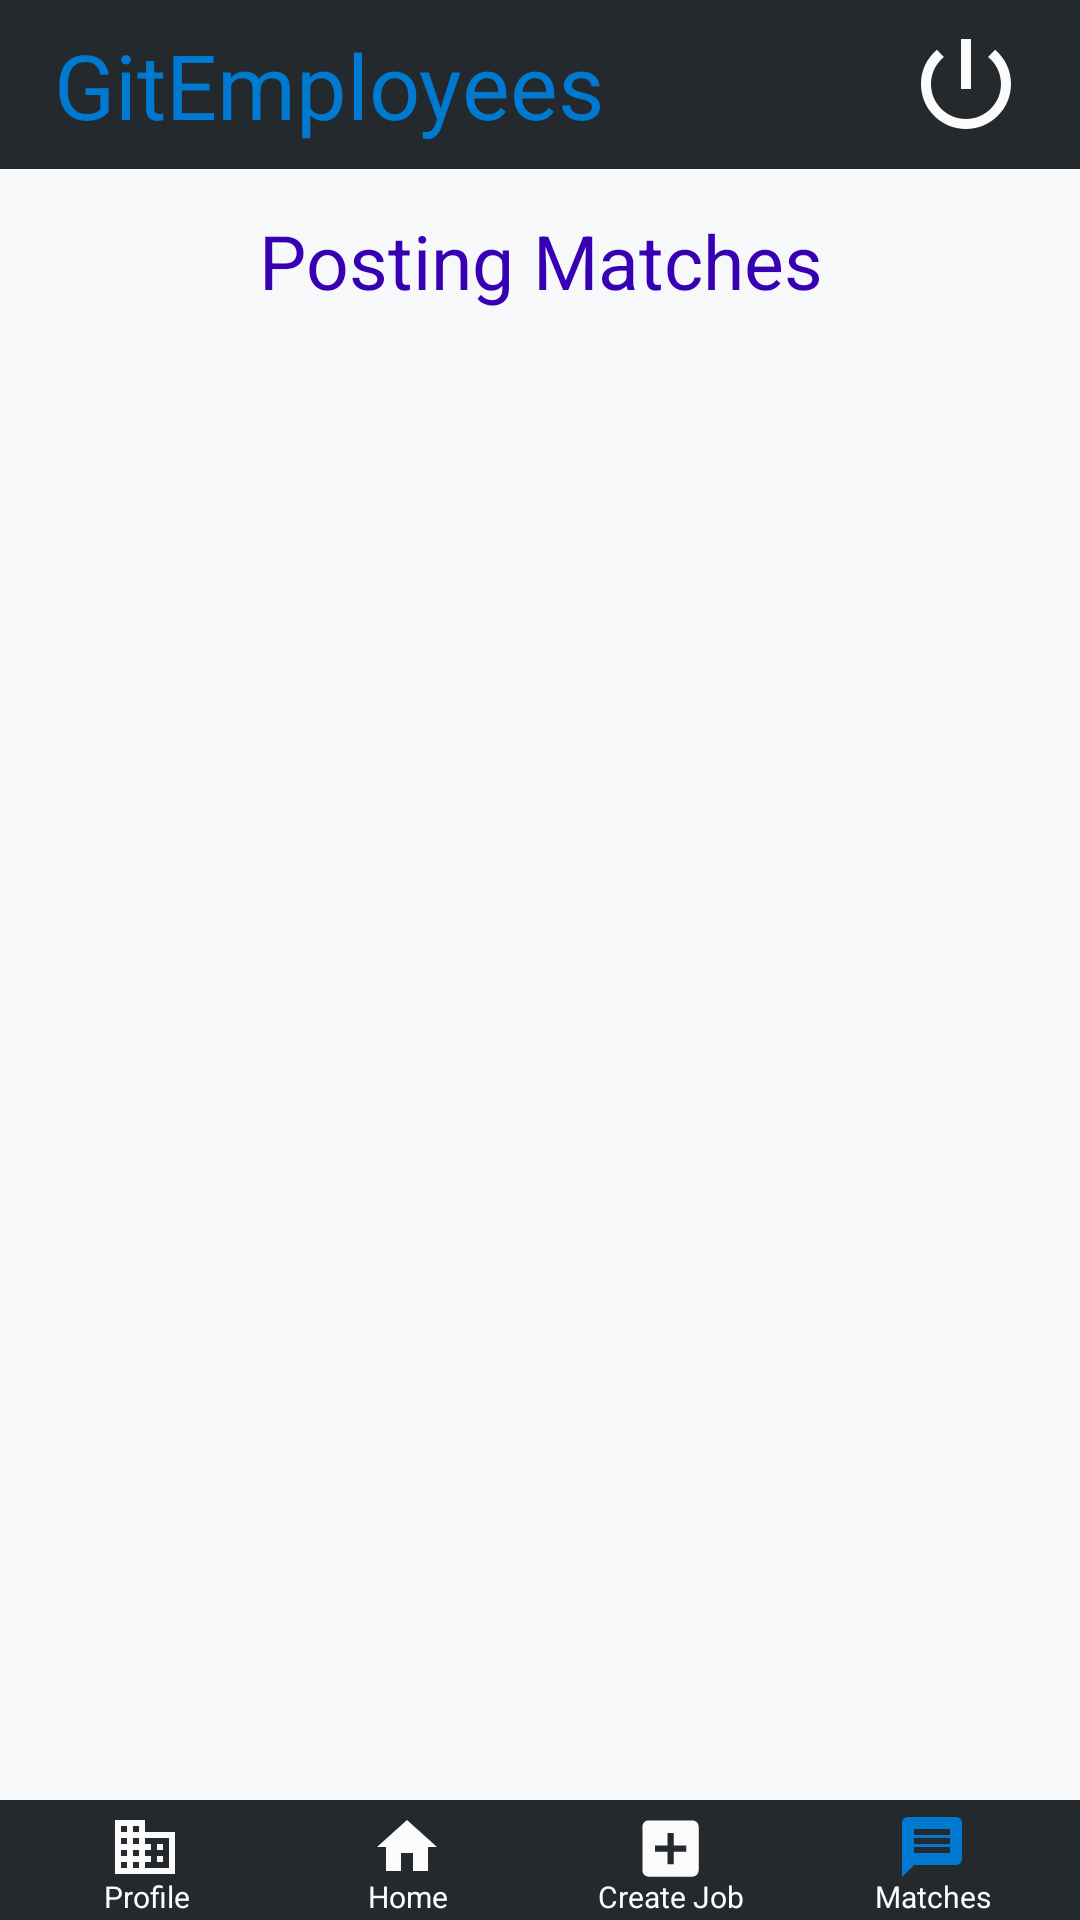

Android layout source for this screen:
<!-- AndroidManifest.xml: application theme AppTheme -->
<!-- res/layout/activity_matches_employer.xml -->
<?xml version="1.0" encoding="utf-8"?>
<androidx.constraintlayout.widget.ConstraintLayout xmlns:android="http://schemas.android.com/apk/res/android"
    xmlns:app="http://schemas.android.com/apk/res-auto"
    xmlns:tools="http://schemas.android.com/tools"
    android:layout_width="match_parent"
    android:layout_height="match_parent"
    tools:context=".Activities.EmployerUI.ProfileEmployerActivity">

    <LinearLayout
        android:id="@+id/main_toolbar"
        android:layout_width="match_parent"
        android:layout_height="wrap_content"
        android:background="@color/dark"
        android:gravity="right"
        android:padding="8dp"
        app:layout_constraintEnd_toEndOf="parent"
        app:layout_constraintStart_toStartOf="parent"
        app:layout_constraintTop_toTopOf="parent">

        <TextView
            android:layout_width="0dp"
            android:layout_height="wrap_content"
            android:layout_gravity="center"
            android:layout_weight="2"
            android:gravity="left"
            android:paddingLeft="10dp"
            android:text="GitEmployees"
            android:textColor="@color/accentBlue"
            android:textFontWeight="800"
            android:textSize="30sp" />

        <ImageButton
            android:id="@+id/logout_button"
            android:layout_width="wrap_content"
            android:layout_height="wrap_content"
            android:background="@color/dark"
            android:paddingRight="10dp"
            android:src="@drawable/powerwhite" />

    </LinearLayout>

    <LinearLayout
        android:id="@+id/main_container"
        android:layout_width="match_parent"
        android:layout_height="match_parent"
        android:layout_marginTop="57dp"
        android:layout_marginBottom="40dp"
        android:background="@color/mediumLight"
        android:orientation="vertical"
        app:layout_constraintBottom_toTopOf="@+id/main_nav_bar"
        app:layout_constraintEnd_toEndOf="parent"
        app:layout_constraintStart_toStartOf="parent"
        app:layout_constraintTop_toBottomOf="@+id/main_toolbar">

    </LinearLayout>

    <TextView
        android:id="@+id/postingMatches"
        android:layout_width="match_parent"
        android:layout_height="wrap_content"
        android:layout_marginTop="75dp"
        android:gravity="center"
        android:text="@string/posting_matches"
        android:textColor="@color/colorPrimaryDark"
        android:textSize="25sp"
        app:layout_constraintBottom_toTopOf="@id/postings_matchesRecyclerViewEmployer"
        app:layout_constraintEnd_toEndOf="parent"
        app:layout_constraintStart_toStartOf="parent"
        app:layout_constraintTop_toTopOf="parent" />

    <androidx.recyclerview.widget.RecyclerView
        android:id="@+id/postings_matchesRecyclerViewEmployer"
        android:layout_width="match_parent"
        android:layout_height="500dp"
        android:layout_margin="10dp"
        android:layout_marginTop="10dp"
        android:layout_marginBottom="10dp"
        app:layout_constraintBottom_toBottomOf="parent"
        app:layout_constraintEnd_toEndOf="parent"
        app:layout_constraintStart_toStartOf="parent"
        app:layout_constraintTop_toBottomOf="@id/main_toolbar" />

    <LinearLayout
        android:id="@+id/main_nav_bar"
        android:layout_width="match_parent"
        android:layout_height="wrap_content"
        android:background="@color/dark"
        android:paddingLeft="5dp"
        android:paddingRight="5dp"
        app:layout_constraintBottom_toBottomOf="parent"
        app:layout_constraintEnd_toEndOf="parent"
        app:layout_constraintStart_toStartOf="parent">


        <LinearLayout
            android:layout_width="0dp"
            android:layout_height="40dp"
            android:layout_weight="1"
            android:background="@color/dark"
            android:gravity="center"
            android:orientation="vertical">

            <ImageButton
                android:id="@+id/profile_button"
                android:layout_width="match_parent"
                android:layout_height="30dp"
                android:background="@color/dark"
                android:src="@drawable/businesswhite" />

            <TextView
                android:layout_width="match_parent"
                android:layout_height="wrap_content"
                android:layout_marginTop="-6dp"
                android:gravity="center"
                android:text="Profile"
                android:textColor="@color/light"
                android:textSize="10sp" />
        </LinearLayout>


        <LinearLayout
            android:layout_width="0dp"
            android:layout_height="40dp"
            android:layout_weight="1"
            android:background="@color/dark"
            android:gravity="center"
            android:orientation="vertical">

            <ImageButton
                android:id="@+id/home_button"
                android:layout_width="match_parent"
                android:layout_height="30dp"
                android:background="@color/dark"
                android:src="@drawable/homewhite" />

            <TextView
                android:layout_width="match_parent"
                android:layout_height="wrap_content"
                android:layout_marginTop="-6dp"
                android:gravity="center"
                android:text="Home"
                android:textColor="@color/light"
                android:textSize="10sp" />
        </LinearLayout>

        <LinearLayout
            android:layout_width="0dp"
            android:layout_height="40dp"
            android:layout_weight="1"
            android:background="@color/dark"
            android:gravity="center"
            android:orientation="vertical">

            <ImageButton
                android:id="@+id/create_job_button"
                android:layout_width="match_parent"
                android:layout_height="30dp"
                android:background="@color/dark"
                android:src="@drawable/addwhite2" />

            <TextView
                android:layout_width="match_parent"
                android:layout_height="wrap_content"
                android:layout_marginTop="-6dp"
                android:gravity="center"
                android:text="Create Job"
                android:textColor="@color/light"
                android:textSize="10sp" />
        </LinearLayout>

        <LinearLayout
            android:layout_width="0dp"
            android:layout_height="40dp"
            android:layout_weight="1"
            android:background="@color/dark"
            android:gravity="center"
            android:orientation="vertical">

            <ImageButton
                android:id="@+id/match_button"
                android:layout_width="match_parent"
                android:layout_height="30dp"
                android:background="@color/dark"
                android:src="@drawable/messageblue" />

            <TextView
                android:layout_width="match_parent"
                android:layout_height="wrap_content"
                android:layout_marginTop="-6dp"
                android:gravity="center"
                android:text="Matches"
                android:textColor="@color/light"
                android:textSize="10sp" />
        </LinearLayout>

    </LinearLayout>

    <FrameLayout
        android:id="@+id/fragment_container"
        android:layout_width="match_parent"
        android:layout_height="match_parent"
        android:isScrollContainer="true"
        app:layout_constraintBottom_toBottomOf="parent"
        app:layout_constraintEnd_toEndOf="parent"
        app:layout_constraintHorizontal_bias="0.0"
        app:layout_constraintStart_toStartOf="parent"
        app:layout_constraintTop_toTopOf="parent"
        app:layout_constraintVertical_bias="0.0" />
</androidx.constraintlayout.widget.ConstraintLayout>
<!-- resources referenced by this layout -->
<resources>
  <color name="accentBlue">#0079d1</color>
  <color name="dark">#24292e</color>
  <color name="light">#fbfbfb</color>
  <color name="mediumLight">#f6f8fa</color>
  <!-- drawable addwhite2 (drawable) -->
  <vector android:height="25dp" android:tint="#FBFBFB"
      android:viewportHeight="24.0" android:viewportWidth="24.0"
      android:width="25dp" xmlns:android="http://schemas.android.com/apk/res/android">
      <path android:fillColor="#FF000000" android:pathData="M19,3L5,3c-1.11,0 -2,0.9 -2,2v14c0,1.1 0.89,2 2,2h14c1.1,0 2,-0.9 2,-2L21,5c0,-1.1 -0.9,-2 -2,-2zM17,13h-4v4h-2v-4L7,13v-2h4L11,7h2v4h4v2z"/>
  </vector>
  <!-- drawable businesswhite (drawable) -->
  <vector android:height="25dp" android:tint="#FBFBFB"
      android:viewportHeight="25.0" android:viewportWidth="25.0"
      android:width="25dp" xmlns:android="http://schemas.android.com/apk/res/android">
      <path android:fillColor="#FF000000" android:pathData="M12,7L12,3L2,3v18h20L22,7L12,7zM6,19L4,19v-2h2v2zM6,15L4,15v-2h2v2zM6,11L4,11L4,9h2v2zM6,7L4,7L4,5h2v2zM10,19L8,19v-2h2v2zM10,15L8,15v-2h2v2zM10,11L8,11L8,9h2v2zM10,7L8,7L8,5h2v2zM20,19h-8v-2h2v-2h-2v-2h2v-2h-2L12,9h8v10zM18,11h-2v2h2v-2zM18,15h-2v2h2v-2z"/>
  </vector>
  <!-- drawable homewhite (drawable) -->
  <vector android:height="25dp" android:tint="#FBFBFB"
      android:viewportHeight="25.0" android:viewportWidth="25.0"
      android:width="25dp" xmlns:android="http://schemas.android.com/apk/res/android">
      <path android:fillColor="#FF000000" android:pathData="M10,20v-6h4v6h5v-8h3L12,3 2,12h3v8z"/>
  </vector>
  <!-- drawable messageblue (drawable) -->
  <vector android:height="25dp" android:tint="#0079D1"
      android:viewportHeight="25.0" android:viewportWidth="25.0"
      android:width="25dp" xmlns:android="http://schemas.android.com/apk/res/android">
      <path android:fillColor="#FF000000" android:pathData="M20,2L4,2c-1.1,0 -1.99,0.9 -1.99,2L2,22l4,-4h14c1.1,0 2,-0.9 2,-2L22,4c0,-1.1 -0.9,-2 -2,-2zM18,14L6,14v-2h12v2zM18,11L6,11L6,9h12v2zM18,8L6,8L6,6h12v2z"/>
  </vector>
  <!-- drawable powerwhite (drawable) -->
  <vector android:height="40dp" android:tint="#FBFBFB"
      android:viewportHeight="24.0" android:viewportWidth="24.0"
      android:width="40dp" xmlns:android="http://schemas.android.com/apk/res/android">
      <path android:fillColor="#FF000000" android:pathData="M13,3h-2v10h2L13,3zM17.83,5.17l-1.42,1.42C17.99,7.86 19,9.81 19,12c0,3.87 -3.13,7 -7,7s-7,-3.13 -7,-7c0,-2.19 1.01,-4.14 2.58,-5.42L6.17,5.17C4.23,6.82 3,9.26 3,12c0,4.97 4.03,9 9,9s9,-4.03 9,-9c0,-2.74 -1.23,-5.18 -3.17,-6.83z"/>
  </vector>
  <string name="posting_matches">Posting Matches</string>
  <style name="AppTheme" parent="Theme.AppCompat.Light.NoActionBar">
          <item name="colorPrimary">@color/mediumLight</item>
          <item name="colorPrimaryDark">@color/dark</item>
          <item name="colorAccent">@color/accentBlue</item>
      </style>
  <!-- not gathered from this repository: default colours our renderer supplied (Android Studio template values) -->
  <color name="colorPrimaryDark">#FF3700B3</color>
</resources>
